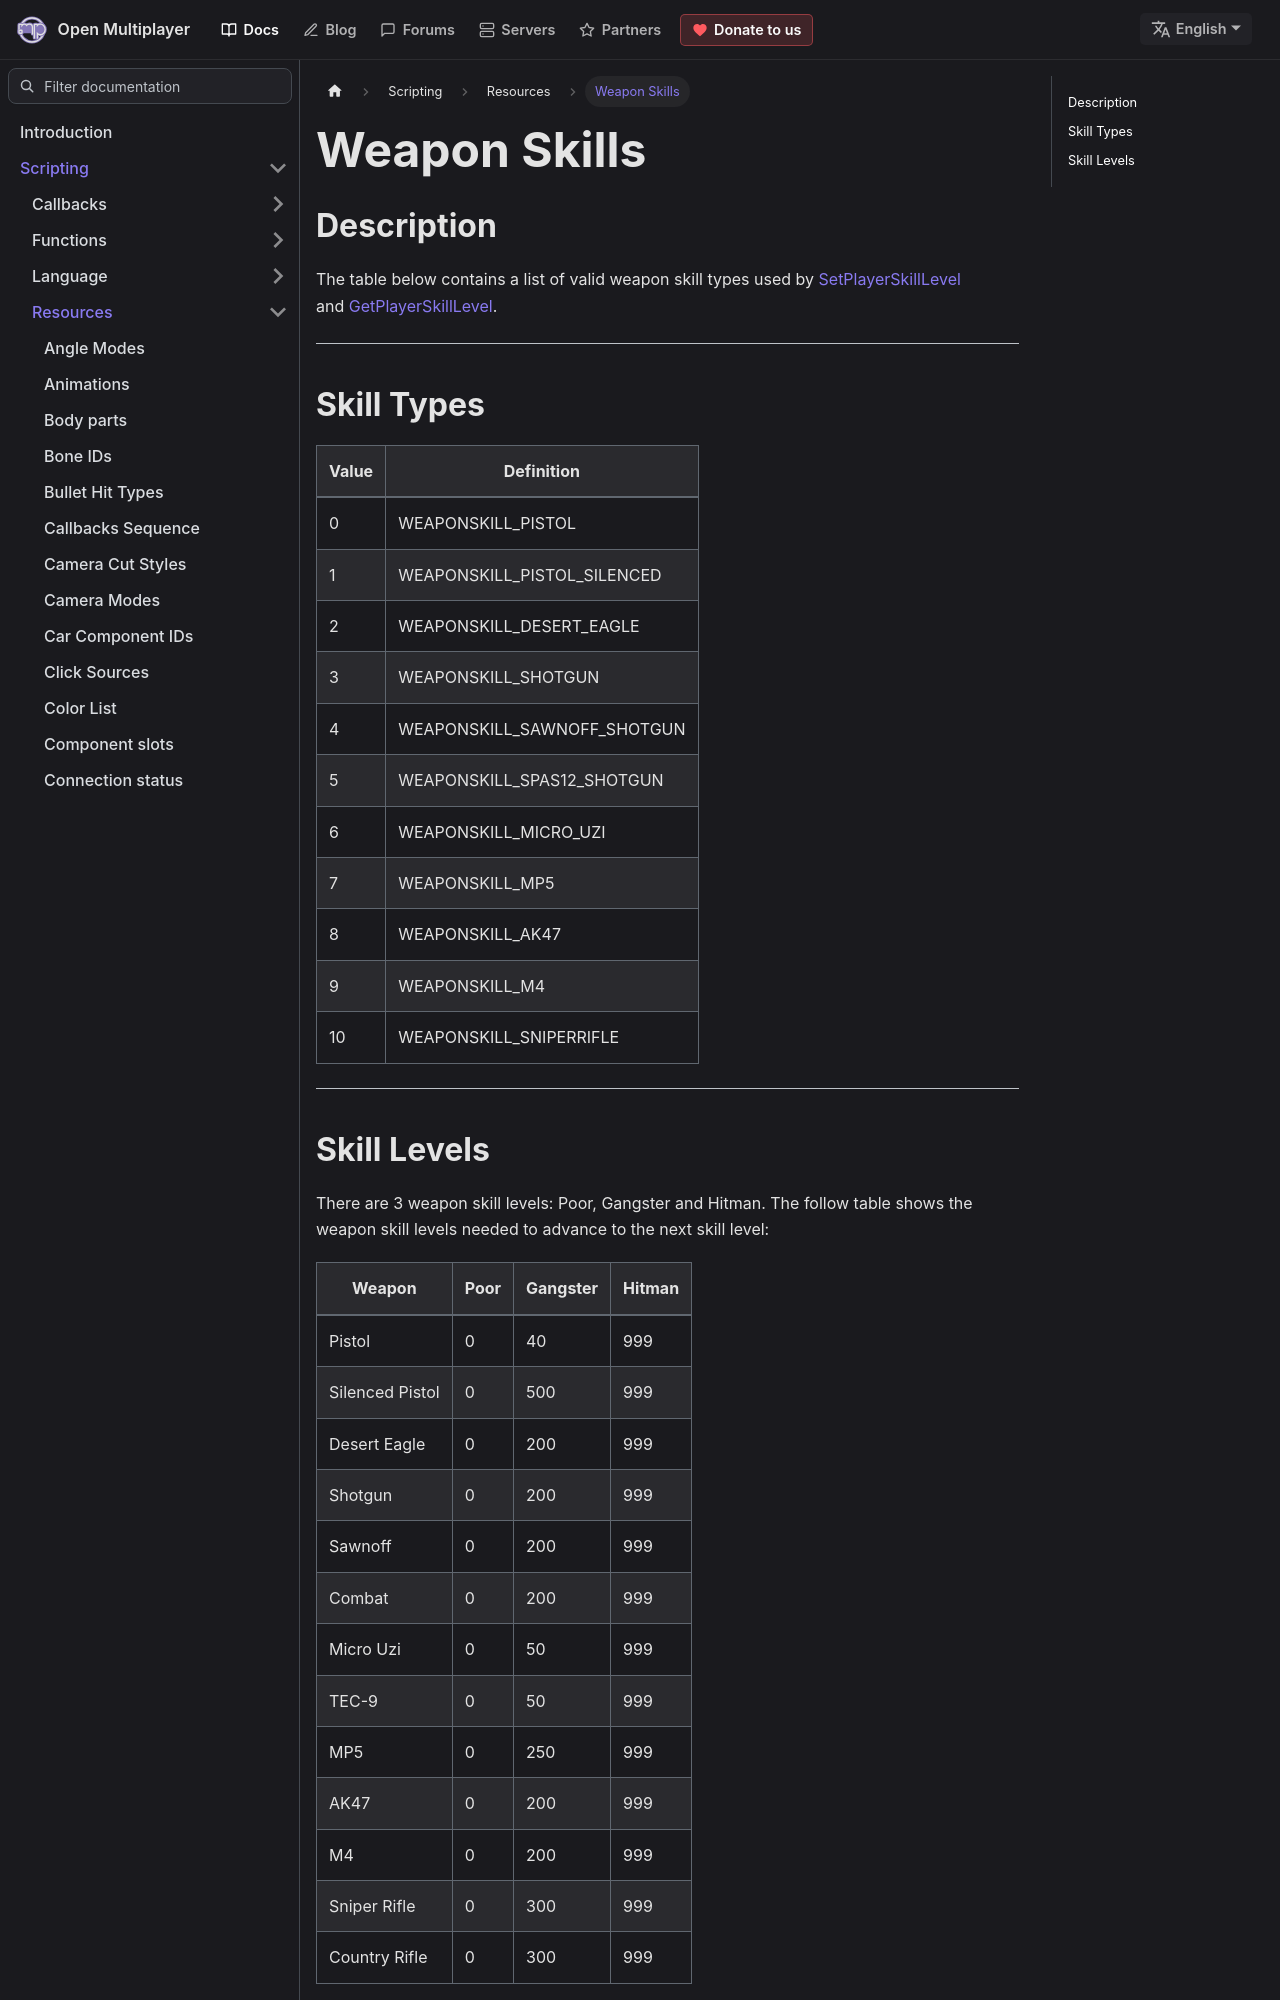

repository: openmultiplayer/web · page: docs/scripting/resources/weaponskills.html · generator: docusaurus

---
title: Weapon Skills
sidebar_label: Weapon Skills
description: Weapon skill values to be used with SetPlayerSkillLevel.
---

## Description

The table below contains a list of valid weapon skill types used by [SetPlayerSkillLevel](../functions/SetPlayerSkillLevel) and [GetPlayerSkillLevel](../functions/GetPlayerSkillLevel).

---

## Skill Types

| Value | Definition                  |
| ----- | --------------------------- |
| 0     | WEAPONSKILL_PISTOL          |
| 1     | WEAPONSKILL_PISTOL_SILENCED |
| 2     | WEAPONSKILL_DESERT_EAGLE    |
| 3     | WEAPONSKILL_SHOTGUN         |
| 4     | WEAPONSKILL_SAWNOFF_SHOTGUN |
| 5     | WEAPONSKILL_SPAS12_SHOTGUN  |
| 6     | WEAPONSKILL_MICRO_UZI       |
| 7     | WEAPONSKILL_MP5             |
| 8     | WEAPONSKILL_AK47            |
| 9     | WEAPONSKILL_M4              |
| 10    | WEAPONSKILL_SNIPERRIFLE     |

---
